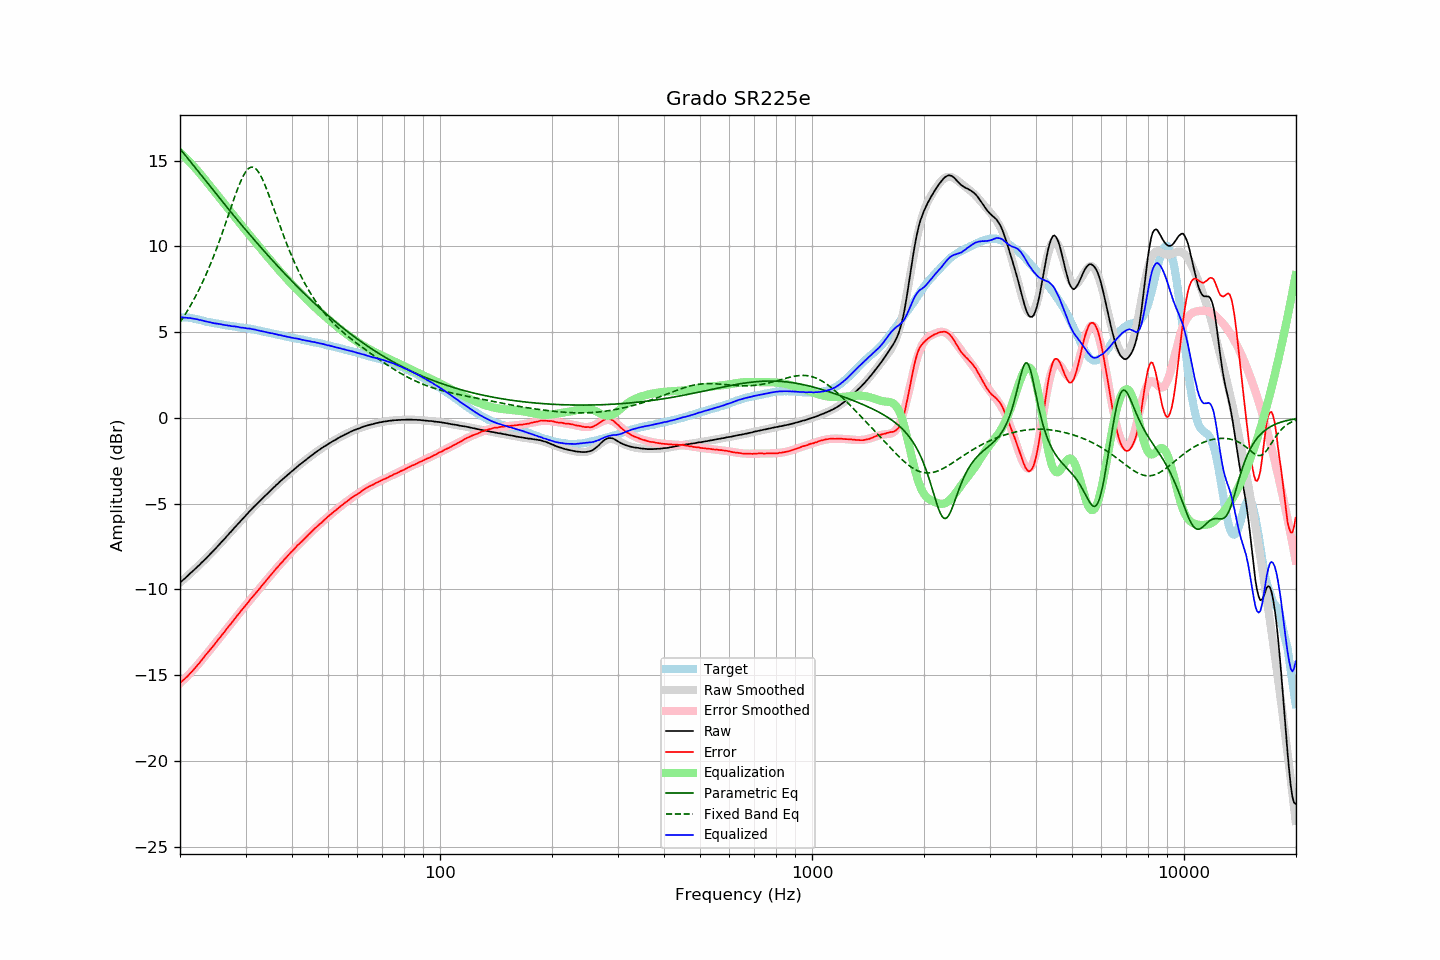

Values plotted in this chart, from the file beside it:
frequency, raw, error, smoothed, error_smoothed, equalization, parametric_eq, fixed_band_eq, equalized_raw, equalized_smoothed, target
20.00, -9.60, -15.45, -9.60, -15.48, 15.48, 15.69, 5.57, 5.87, 5.87, 5.85
20.20, -9.52, -15.37, -9.52, -15.39, 15.39, 15.57, 5.71, 5.86, 5.86, 5.85
20.40, -9.44, -15.29, -9.44, -15.30, 15.30, 15.46, 5.85, 5.85, 5.86, 5.85
20.61, -9.36, -15.21, -9.36, -15.20, 15.20, 15.34, 6.00, 5.84, 5.85, 5.85
20.81, -9.27, -15.12, -9.27, -15.11, 15.11, 15.23, 6.15, 5.84, 5.84, 5.85
21.02, -9.19, -15.04, -9.19, -15.01, 15.01, 15.11, 6.30, 5.82, 5.83, 5.85
21.23, -9.09, -14.92, -9.10, -14.92, 14.92, 14.99, 6.46, 5.82, 5.81, 5.83
21.44, -9.01, -14.83, -9.02, -14.82, 14.82, 14.88, 6.63, 5.81, 5.80, 5.82
21.66, -8.93, -14.73, -8.93, -14.72, 14.72, 14.76, 6.79, 5.78, 5.79, 5.80
21.87, -8.84, -14.62, -8.84, -14.61, 14.61, 14.64, 6.97, 5.77, 5.77, 5.78
22.09, -8.75, -14.52, -8.75, -14.51, 14.51, 14.52, 7.14, 5.76, 5.76, 5.77
22.31, -8.66, -14.40, -8.67, -14.40, 14.40, 14.41, 7.32, 5.74, 5.74, 5.74
22.54, -8.58, -14.30, -8.58, -14.29, 14.29, 14.29, 7.51, 5.71, 5.72, 5.72
22.76, -8.48, -14.18, -8.49, -14.18, 14.18, 14.17, 7.70, 5.70, 5.69, 5.70
22.99, -8.39, -14.06, -8.39, -14.07, 14.07, 14.05, 7.90, 5.67, 5.67, 5.67
23.22, -8.30, -13.94, -8.30, -13.95, 13.95, 13.94, 8.10, 5.65, 5.65, 5.64
23.45, -8.21, -13.82, -8.21, -13.84, 13.84, 13.82, 8.31, 5.62, 5.63, 5.61
23.69, -8.11, -13.71, -8.12, -13.72, 13.72, 13.70, 8.53, 5.61, 5.61, 5.60
23.92, -8.02, -13.60, -8.02, -13.61, 13.61, 13.58, 8.75, 5.58, 5.59, 5.58
24.16, -7.92, -13.49, -7.92, -13.49, 13.49, 13.46, 8.97, 5.57, 5.57, 5.57
24.40, -7.83, -13.38, -7.83, -13.37, 13.37, 13.35, 9.20, 5.54, 5.55, 5.55
24.65, -7.73, -13.26, -7.73, -13.25, 13.25, 13.23, 9.44, 5.52, 5.53, 5.53
24.89, -7.63, -13.14, -7.63, -13.14, 13.14, 13.11, 9.68, 5.51, 5.51, 5.51
25.14, -7.52, -13.02, -7.53, -13.02, 13.02, 13.00, 9.93, 5.50, 5.49, 5.50
25.39, -7.42, -12.90, -7.43, -12.90, 12.90, 12.88, 10.18, 5.48, 5.48, 5.48
25.65, -7.32, -12.79, -7.33, -12.79, 12.79, 12.76, 10.44, 5.46, 5.46, 5.47
25.91, -7.22, -12.66, -7.22, -12.67, 12.67, 12.65, 10.70, 5.45, 5.45, 5.44
26.16, -7.12, -12.55, -7.12, -12.55, 12.55, 12.53, 10.97, 5.43, 5.43, 5.43
26.43, -7.02, -12.44, -7.02, -12.43, 12.43, 12.42, 11.24, 5.41, 5.41, 5.42
26.69, -6.91, -12.30, -6.92, -12.31, 12.31, 12.30, 11.51, 5.40, 5.40, 5.39
26.96, -6.81, -12.19, -6.81, -12.19, 12.19, 12.19, 11.79, 5.38, 5.38, 5.38
27.23, -6.70, -12.07, -6.71, -12.08, 12.08, 12.07, 12.06, 5.37, 5.37, 5.37
27.50, -6.61, -11.97, -6.61, -11.96, 11.96, 11.96, 12.34, 5.34, 5.35, 5.36
27.77, -6.50, -11.84, -6.50, -11.84, 11.84, 11.85, 12.61, 5.34, 5.34, 5.34
28.05, -6.39, -11.72, -6.40, -11.72, 11.72, 11.73, 12.88, 5.33, 5.33, 5.33
28.33, -6.29, -11.60, -6.30, -11.61, 11.61, 11.62, 13.14, 5.31, 5.31, 5.31
28.62, -6.18, -11.48, -6.19, -11.49, 11.49, 11.51, 13.39, 5.30, 5.30, 5.30
28.90, -6.09, -11.37, -6.09, -11.37, 11.37, 11.39, 13.62, 5.28, 5.29, 5.28
29.19, -5.99, -11.25, -5.98, -11.26, 11.26, 11.28, 13.84, 5.26, 5.27, 5.26
29.48, -5.88, -11.14, -5.88, -11.14, 11.14, 11.17, 14.04, 5.26, 5.26, 5.26
29.78, -5.78, -11.03, -5.78, -11.03, 11.03, 11.06, 14.22, 5.24, 5.25, 5.25
30.08, -5.68, -10.92, -5.68, -10.91, 10.91, 10.95, 14.36, 5.23, 5.23, 5.24
30.38, -5.58, -10.80, -5.58, -10.80, 10.80, 10.84, 14.48, 5.21, 5.22, 5.22
30.68, -5.47, -10.68, -5.48, -10.68, 10.68, 10.73, 14.56, 5.21, 5.20, 5.21
30.99, -5.37, -10.55, -5.38, -10.57, 10.57, 10.62, 14.61, 5.19, 5.18, 5.18
31.30, -5.28, -10.45, -5.29, -10.46, 10.46, 10.51, 14.62, 5.17, 5.17, 5.17
31.61, -5.18, -10.34, -5.19, -10.34, 10.34, 10.40, 14.59, 5.16, 5.15, 5.16
31.93, -5.09, -10.23, -5.10, -10.23, 10.23, 10.29, 14.53, 5.14, 5.13, 5.14
32.24, -5.00, -10.11, -5.00, -10.12, 10.12, 10.18, 14.43, 5.11, 5.11, 5.11
32.57, -4.91, -10.00, -4.91, -10.00, 10.00, 10.08, 14.31, 5.09, 5.09, 5.09
32.89, -4.82, -9.90, -4.82, -9.89, 9.89, 9.97, 14.15, 5.07, 5.07, 5.08
33.22, -4.72, -9.77, -4.72, -9.78, 9.78, 9.86, 13.97, 5.05, 5.05, 5.05
33.55, -4.63, -9.67, -4.63, -9.66, 9.66, 9.76, 13.76, 5.03, 5.03, 5.04
33.89, -4.54, -9.55, -4.54, -9.55, 9.55, 9.65, 13.54, 5.01, 5.01, 5.01
34.23, -4.45, -9.44, -4.45, -9.44, 9.44, 9.55, 13.31, 4.99, 4.99, 4.99
34.57, -4.36, -9.33, -4.36, -9.33, 9.33, 9.44, 13.06, 4.97, 4.97, 4.97
34.92, -4.27, -9.22, -4.27, -9.22, 9.22, 9.34, 12.81, 4.94, 4.95, 4.95
35.27, -4.17, -9.10, -4.18, -9.11, 9.11, 9.23, 12.55, 4.93, 4.93, 4.93
35.62, -4.08, -8.99, -4.09, -9.00, 9.00, 9.13, 12.28, 4.91, 4.91, 4.91
35.97, -4.00, -8.89, -4.00, -8.89, 8.89, 9.03, 12.02, 4.89, 4.89, 4.89
... 635 more rows
